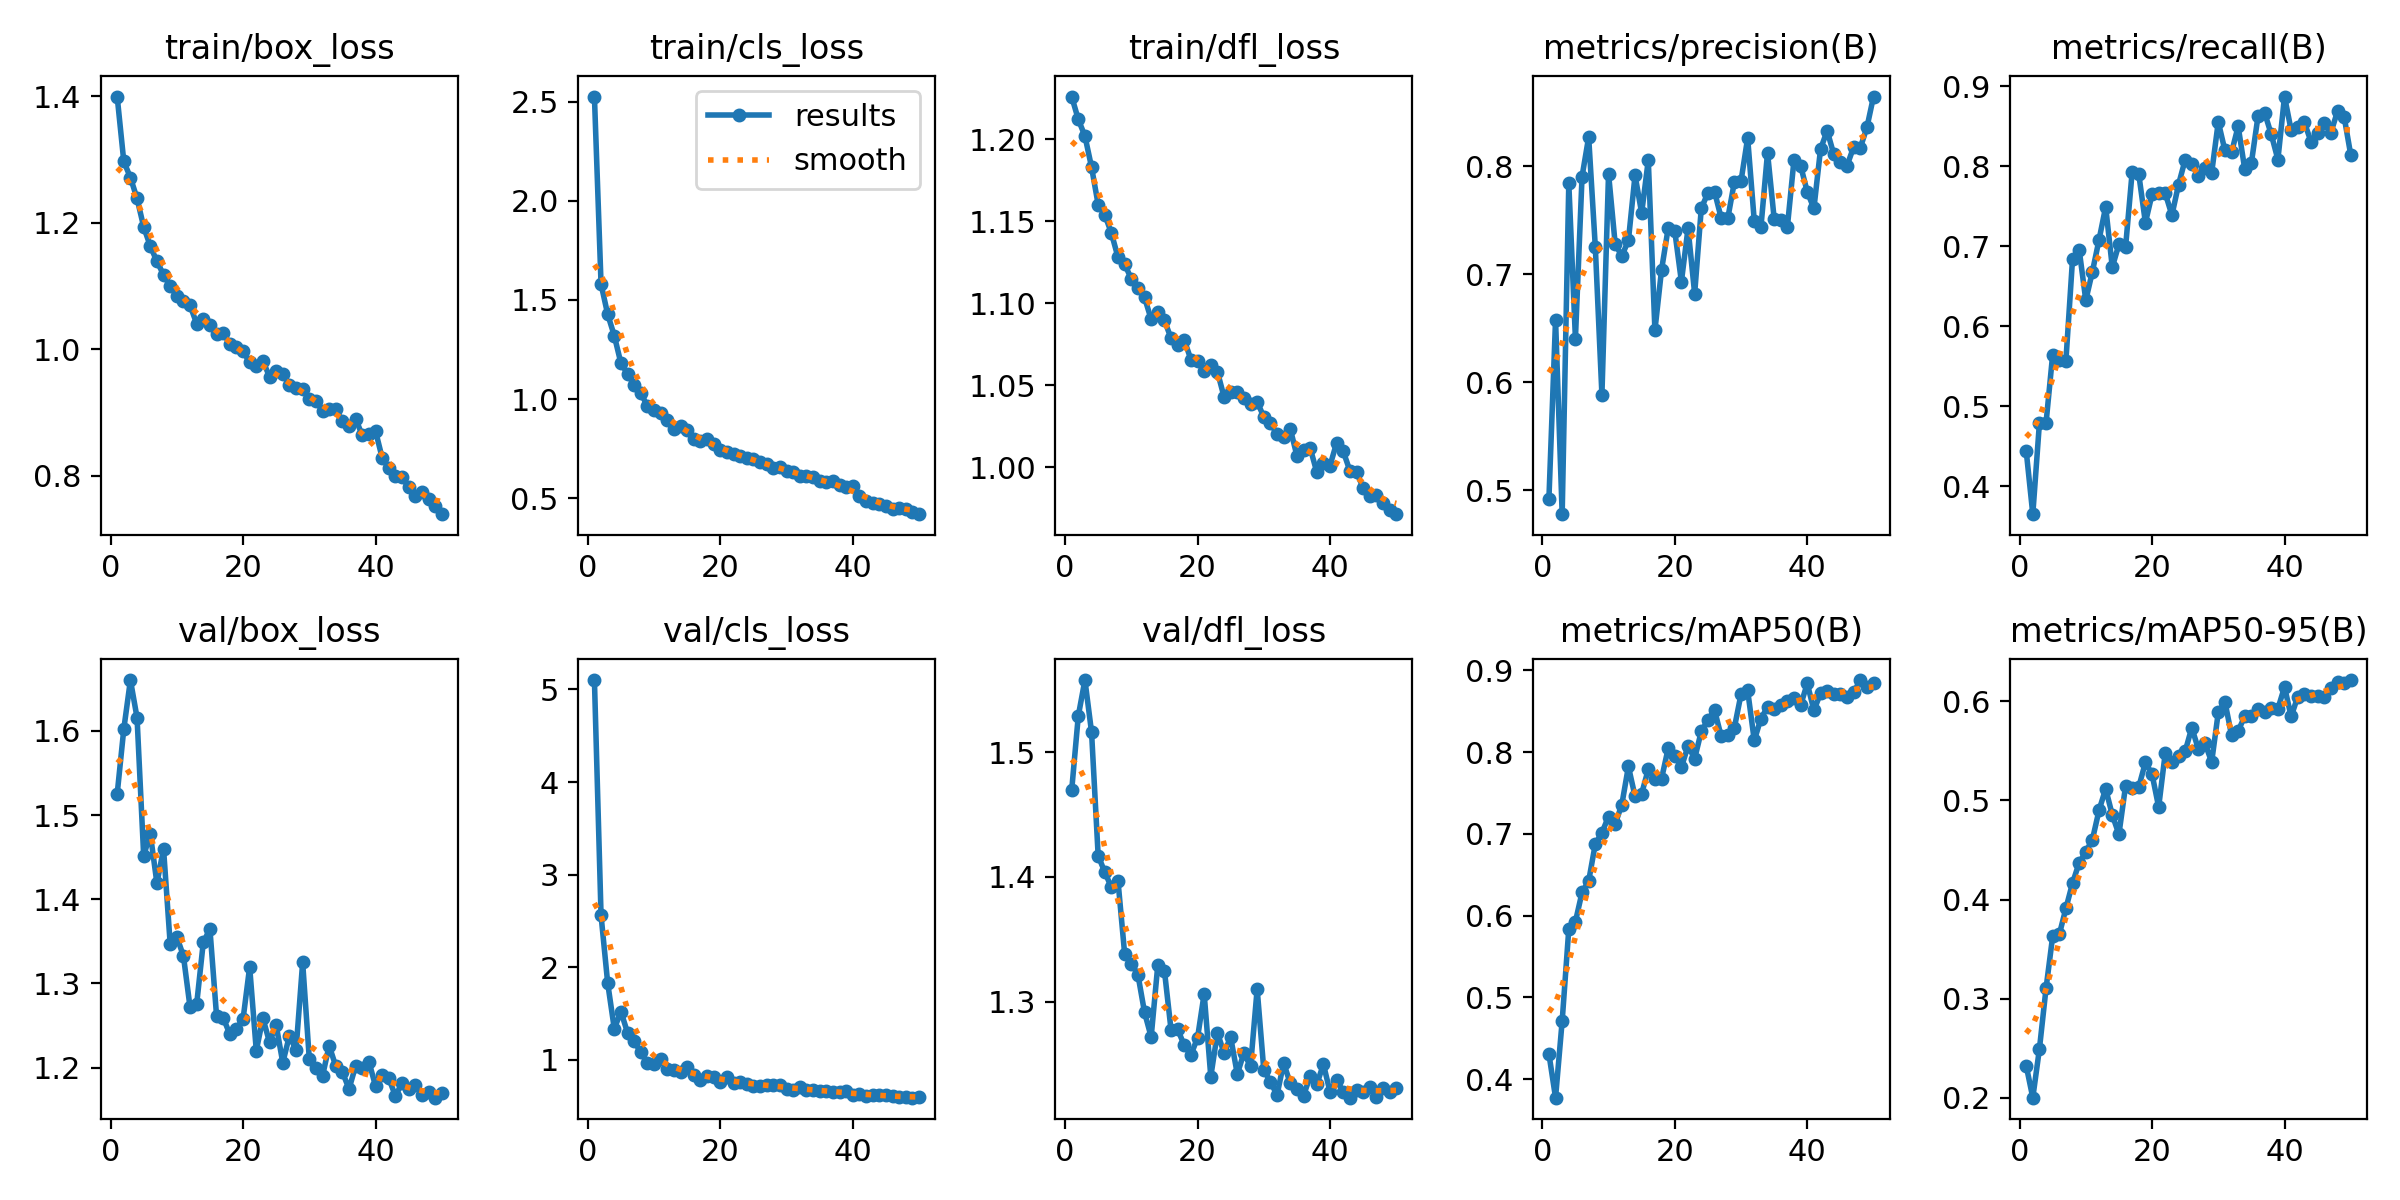

The table this chart was drawn from, first rows:
epoch, time, train/box_loss, train/cls_loss, train/dfl_loss, metrics/precision(B), metrics/recall(B), metrics/mAP50(B), metrics/mAP50-95(B), val/box_loss, val/cls_loss, val/dfl_loss, lr/pg0, lr/pg1, lr/pg2
1, 86.79, 1.399, 2.526, 1.226, 0.4924, 0.4446, 0.431, 0.2327, 1.525, 5.101, 1.469, 0.06845, 0.001661, 0.001661
2, 167.5, 1.297, 1.58, 1.212, 0.6581, 0.3653, 0.3775, 0.2003, 1.602, 2.56, 1.529, 0.03672, 0.003261, 0.003261
3, 248.3, 1.271, 1.428, 1.202, 0.478, 0.4791, 0.4712, 0.2494, 1.66, 1.831, 1.558, 0.004919, 0.004796, 0.004796
4, 328.1, 1.238, 1.319, 1.183, 0.7842, 0.4793, 0.5837, 0.3106, 1.616, 1.337, 1.516, 0.004703, 0.004703, 0.004703
5, 407.6, 1.193, 1.181, 1.16, 0.6405, 0.5646, 0.5926, 0.3631, 1.452, 1.522, 1.417, 0.004604, 0.004604, 0.004604
6, 488.2, 1.163, 1.128, 1.154, 0.7904, 0.5581, 0.6284, 0.3649, 1.478, 1.293, 1.404, 0.004505, 0.004505, 0.004505
7, 567.3, 1.139, 1.07, 1.143, 0.8269, 0.5572, 0.6423, 0.3913, 1.419, 1.2, 1.392, 0.004406, 0.004406, 0.004406
8, 646.1, 1.118, 1.03, 1.128, 0.7255, 0.684, 0.6875, 0.4167, 1.46, 1.082, 1.396, 0.004307, 0.004307, 0.004307
9, 727.2, 1.1, 0.9646, 1.124, 0.5887, 0.6957, 0.7013, 0.4372, 1.347, 0.9648, 1.338, 0.004208, 0.004208, 0.004208
10, 806.9, 1.085, 0.9467, 1.115, 0.7931, 0.6325, 0.7211, 0.4482, 1.355, 0.959, 1.331, 0.004109, 0.004109, 0.004109
11, 889.9, 1.076, 0.9274, 1.109, 0.7281, 0.6683, 0.712, 0.4606, 1.333, 1.012, 1.322, 0.00401, 0.00401, 0.00401
12, 970.3, 1.069, 0.8932, 1.104, 0.7169, 0.7079, 0.7355, 0.4901, 1.272, 0.9029, 1.292, 0.003911, 0.003911, 0.003911
13, 1049, 1.04, 0.8475, 1.09, 0.7313, 0.7491, 0.7823, 0.5118, 1.275, 0.8953, 1.272, 0.003812, 0.003812, 0.003812
14, 1129, 1.047, 0.8651, 1.095, 0.7916, 0.6737, 0.7457, 0.4854, 1.349, 0.8733, 1.329, 0.003713, 0.003713, 0.003713
15, 1209, 1.039, 0.8434, 1.09, 0.7567, 0.7024, 0.7492, 0.4659, 1.365, 0.9229, 1.325, 0.003614, 0.003614, 0.003614
16, 1289, 1.024, 0.7965, 1.079, 0.8057, 0.6985, 0.7789, 0.5145, 1.262, 0.8363, 1.278, 0.003515, 0.003515, 0.003515
17, 1371, 1.026, 0.7878, 1.075, 0.6482, 0.7927, 0.7667, 0.5126, 1.259, 0.7809, 1.278, 0.003416, 0.003416, 0.003416
18, 1453, 1.008, 0.7975, 1.078, 0.704, 0.7897, 0.7674, 0.5137, 1.24, 0.8238, 1.265, 0.003317, 0.003317, 0.003317
19, 1534, 1.003, 0.7716, 1.066, 0.7426, 0.7293, 0.8043, 0.5384, 1.246, 0.8195, 1.258, 0.003218, 0.003218, 0.003218
20, 1616, 0.9971, 0.7409, 1.065, 0.7399, 0.7647, 0.7955, 0.5266, 1.257, 0.7621, 1.271, 0.003119, 0.003119, 0.003119
21, 1695, 0.979, 0.7317, 1.059, 0.6932, 0.7663, 0.7815, 0.4934, 1.32, 0.8203, 1.306, 0.00302, 0.00302, 0.00302
22, 1778, 0.9731, 0.725, 1.063, 0.7426, 0.7659, 0.8073, 0.5481, 1.22, 0.751, 1.24, 0.002921, 0.002921, 0.002921
23, 1866, 0.9811, 0.7109, 1.058, 0.682, 0.7387, 0.792, 0.5386, 1.258, 0.7655, 1.275, 0.002822, 0.002822, 0.002822
24, 1952, 0.9569, 0.702, 1.043, 0.761, 0.7769, 0.8253, 0.5448, 1.23, 0.7424, 1.259, 0.002723, 0.002723, 0.002723
25, 2039, 0.9653, 0.6956, 1.046, 0.7753, 0.8079, 0.839, 0.5495, 1.25, 0.7202, 1.272, 0.002624, 0.002624, 0.002624
26, 2123, 0.9615, 0.6836, 1.046, 0.7765, 0.803, 0.8512, 0.5734, 1.206, 0.722, 1.242, 0.002525, 0.002525, 0.002525
27, 2205, 0.9438, 0.6716, 1.042, 0.7521, 0.7873, 0.8192, 0.5517, 1.238, 0.7341, 1.259, 0.002426, 0.002426, 0.002426
28, 2286, 0.9387, 0.6541, 1.038, 0.7518, 0.7972, 0.8212, 0.5576, 1.221, 0.7288, 1.248, 0.002327, 0.002327, 0.002327
29, 2367, 0.9369, 0.6545, 1.04, 0.7856, 0.7915, 0.8299, 0.5388, 1.325, 0.7298, 1.31, 0.002228, 0.002228, 0.002228
30, 2448, 0.9218, 0.6379, 1.031, 0.7863, 0.8551, 0.8706, 0.5889, 1.21, 0.6849, 1.246, 0.002129, 0.002129, 0.002129
31, 2533, 0.9181, 0.6326, 1.027, 0.8261, 0.8196, 0.8753, 0.5996, 1.199, 0.6762, 1.236, 0.00203, 0.00203, 0.00203
32, 2617, 0.9032, 0.6134, 1.02, 0.7492, 0.8171, 0.8141, 0.566, 1.19, 0.7053, 1.225, 0.001931, 0.001931, 0.001931
33, 2704, 0.9055, 0.6106, 1.018, 0.7433, 0.8496, 0.8409, 0.5702, 1.226, 0.6777, 1.251, 0.001832, 0.001832, 0.001832
34, 2790, 0.9048, 0.6065, 1.024, 0.8125, 0.7959, 0.8548, 0.5849, 1.202, 0.6747, 1.235, 0.001733, 0.001733, 0.001733
35, 2874, 0.8865, 0.5887, 1.007, 0.7516, 0.8042, 0.8526, 0.585, 1.195, 0.6686, 1.23, 0.001634, 0.001634, 0.001634
36, 2957, 0.8782, 0.5804, 1.011, 0.75, 0.8624, 0.8571, 0.5919, 1.175, 0.661, 1.225, 0.001535, 0.001535, 0.001535
37, 3040, 0.89, 0.5865, 1.012, 0.7441, 0.8665, 0.8624, 0.5891, 1.202, 0.6572, 1.24, 0.001436, 0.001436, 0.001436
38, 3125, 0.864, 0.5659, 0.9972, 0.8061, 0.8396, 0.8661, 0.5928, 1.199, 0.6577, 1.234, 0.001337, 0.001337, 0.001337
39, 3209, 0.8657, 0.5572, 1.002, 0.8003, 0.8082, 0.8573, 0.5926, 1.207, 0.6633, 1.25, 0.001238, 0.001238, 0.001238
40, 3292, 0.8708, 0.5624, 1.001, 0.7763, 0.8868, 0.8838, 0.6145, 1.178, 0.6224, 1.228, 0.001139, 0.001139, 0.001139
41, 3372, 0.8286, 0.5125, 1.015, 0.7609, 0.8448, 0.8509, 0.5847, 1.191, 0.6355, 1.237, 0.00104, 0.00104, 0.00104
42, 3448, 0.812, 0.4874, 1.01, 0.8157, 0.8483, 0.8719, 0.6048, 1.187, 0.615, 1.228, 0.000941, 0.000941, 0.000941
43, 3525, 0.7999, 0.4741, 0.9979, 0.8329, 0.8545, 0.8749, 0.6076, 1.166, 0.6158, 1.223, 0.000842, 0.000842, 0.000842
44, 3604, 0.7983, 0.4695, 0.9973, 0.8111, 0.8305, 0.8712, 0.6058, 1.181, 0.6203, 1.229, 0.000743, 0.000743, 0.000743
45, 3681, 0.7816, 0.4621, 0.9874, 0.8041, 0.8411, 0.8709, 0.6055, 1.175, 0.6178, 1.228, 0.000644, 0.000644, 0.000644
46, 3758, 0.7678, 0.4444, 0.9826, 0.8005, 0.8541, 0.8675, 0.6041, 1.179, 0.6104, 1.232, 0.000545, 0.000545, 0.000545
47, 3837, 0.7737, 0.4482, 0.9833, 0.8178, 0.8418, 0.8727, 0.6134, 1.168, 0.6048, 1.224, 0.000446, 0.000446, 0.000446
48, 3913, 0.764, 0.4458, 0.9784, 0.817, 0.8685, 0.888, 0.6199, 1.17, 0.5945, 1.231, 0.000347, 0.000347, 0.000347
49, 3990, 0.7524, 0.4302, 0.9738, 0.8358, 0.8616, 0.8798, 0.6189, 1.164, 0.5922, 1.228, 0.000248, 0.000248, 0.000248
50, 4068, 0.7394, 0.4188, 0.9715, 0.8645, 0.8138, 0.8842, 0.6215, 1.169, 0.5968, 1.231, 0.000149, 0.000149, 0.000149
